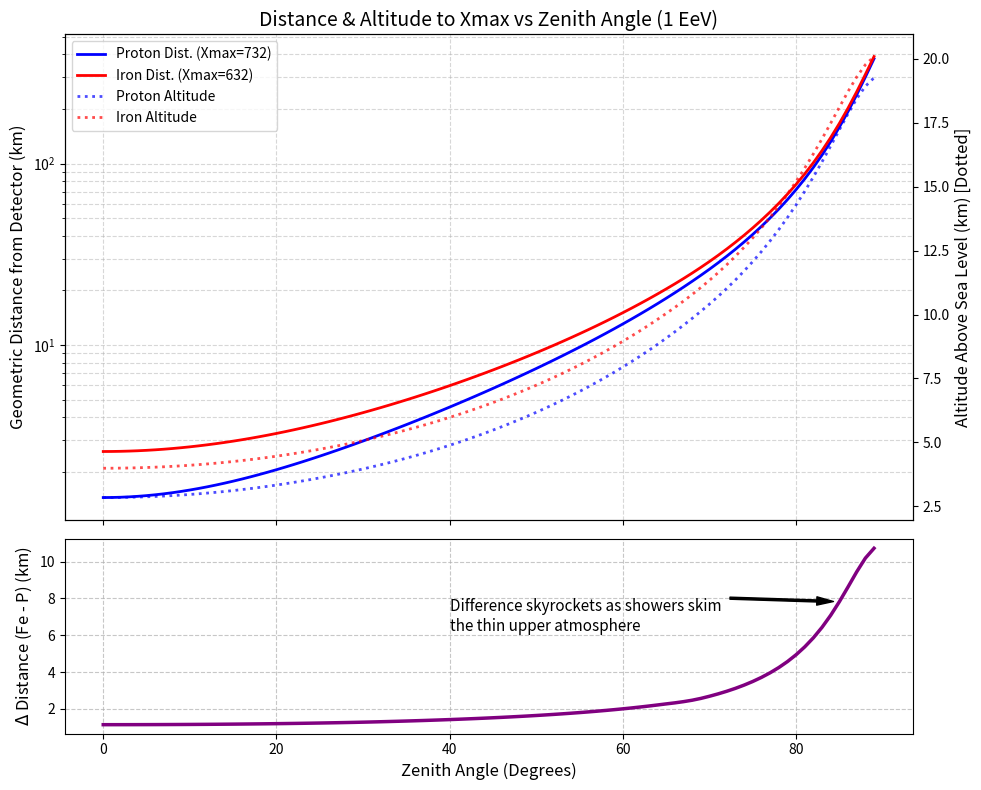

This chart was generated by the following Python code:
"""
SimpleXmaxGetter.py

Usage:
    python3 SimpleXmaxGetter.py InputFlux.csv OutputFluxWithXmax.csv

With no arguments, the script shows the original Xmax diagnostic plots and
prints the correct command-line syntax.
"""

import sys
import csv
import numpy as np
import matplotlib.pyplot as plt
from scipy.integrate import quad
from scipy.optimize import brentq


# ==============================================================================
# 1. ELONGATION RATE MODEL (Xmax vs Energy)
# ==============================================================================

def get_xmax(energy_eV, particle_type="Mixed"):
    log_E = np.log10(energy_eV)

    if particle_type.lower() == "proton":
        return 790.0 + 58.0 * (log_E - 19.0)
    elif particle_type.lower() == "iron":
        return 690.0 + 58.0 * (log_E - 19.0)
    elif particle_type.lower() == "mixed":
        break_point = 18.3
        xmax_at_break = 745.0
        elongation_rate = 79.0 if log_E <= break_point else 26.0
        return xmax_at_break + elongation_rate * (log_E - break_point)
    else:
        raise ValueError(
            "particle_type must be 'Proton', 'Iron', or 'Mixed'"
        )


# ==============================================================================
# 2. LINSLEY 5-LAYER ATMOSPHERE & GEOMETRY
# ==============================================================================

R_EARTH_KM = 6371.0


def linsley_density(h_km):
    if h_km < 4.0:
        b, c = 1222.6562, 9.94186
    elif h_km < 10.0:
        b, c = 1144.9069, 8.78154
    elif h_km < 40.0:
        b, c = 1305.5948, 6.36143
    elif h_km < 100.0:
        b, c = 540.1778, 7.72170
    else:
        return 0.0

    return (b / c) * np.exp(-h_km / c)


def altitude(s, theta_deg, detector_alt_km=0.0):
    """Calculates altitude above sea level for a point at distance s (km)."""
    theta_rad = np.radians(theta_deg)
    r_detector = R_EARTH_KM + detector_alt_km
    r_point = np.sqrt(
        r_detector**2
        + s**2
        + 2.0 * r_detector * s * np.cos(theta_rad)
    )
    return r_point - R_EARTH_KM


# ==============================================================================
# 3. NUMERICAL INTEGRATION & ROOT FINDING
# ==============================================================================

def accumulated_depth(s_target, theta_deg, detector_alt_km=0.0):
    def density_integrand(s):
        h = altitude(s, theta_deg, detector_alt_km)
        return linsley_density(h)

    depth, _ = quad(density_integrand, s_target, 1000.0, limit=100)
    return depth


def find_distance_to_xmax(
    energy_eV, particle_type, theta_deg, detector_alt_km=0.0
):
    target_xmax = get_xmax(energy_eV, particle_type)
    total_depth_to_ground = accumulated_depth(
        0.0, theta_deg, detector_alt_km
    )

    if target_xmax > total_depth_to_ground:
        return np.nan, np.nan, target_xmax

    def objective(s):
        return (
            accumulated_depth(s, theta_deg, detector_alt_km)
            - target_xmax
        )

    s_xmax = brentq(objective, 0.0, 800.0)
    z_xmax = altitude(s_xmax, theta_deg, detector_alt_km)

    return s_xmax, z_xmax, target_xmax


# ==============================================================================
# 4. CSV PROCESSING
# ==============================================================================

REQUIRED_COLUMNS = (
    "Primary [Type]",
    "Energy [EeV]",
    "Zenith [Deg]",
)


def calculate_event_xmax(row):
    """
    Calculate Xmax for one CSV event.

    Energy is read from the CSV in GeV and converted to eV before calling
    the existing Xmax model.

    Returns distance to xmax[km], altitude
    """

    energy_eV = float(row["Energy [EeV]"]) * 1.0e18
    particle_type = row["Primary [Type]"]
    zenith_deg = float(row["Zenith [Deg]"])

    distance, altitude, xmax = find_distance_to_xmax(
        energy_eV,
        particle_type,
        zenith_deg,
        detector_alt_km=1.4,
    )

    return distance, altitude, xmax


def process_csv(input_file, output_file):
    with open(input_file, "r", newline="", encoding="utf-8") as infile:
        reader = csv.DictReader(infile)

        if reader.fieldnames is None:
            raise ValueError("Input CSV does not contain a header row.")

        missing_columns = [
            column for column in REQUIRED_COLUMNS
            if column not in reader.fieldnames
        ]

        if missing_columns:
            raise ValueError(
                "Input CSV is missing required column(s): "
                + ", ".join(missing_columns)
            )

        fieldnames = list(reader.fieldnames)

        if "Xmax [g/cm2]" not in fieldnames:
            fieldnames.append("Xmax [g/cm2]")

        if "XmaxAltitude [km]" not in fieldnames:
            fieldnames.append("XmaxAltitude [km]")


        if "XmaxDistance [km]" not in fieldnames:
            fieldnames.append("XmaxDistance [km]")


        with open(
            output_file, "w", newline="", encoding="utf-8"
        ) as outfile:
            writer = csv.DictWriter(
                outfile,
                fieldnames=fieldnames,
                extrasaction="ignore",
            )
            writer.writeheader()

            print(f"Reading events from '{input_file}'...")
            print("Computing Xmax...")

            n_events = 0
            n_errors = 0

            for n_events, row in enumerate(reader, start=1):
                try:
                    distance, altitude, xmax = calculate_event_xmax(row)
                    
                    row["Xmax [g/cm2]"] = xmax
                    row["XmaxAltitude [km]"] = altitude
                    row["XmaxDistance [km]"] = distance
                     

                except Exception as exc:
                    event_id = row.get("EventNumber", str(n_events - 1))
                    print(
                        f"WARNING: could not calculate Xmax for "
                        f"event {event_id}: {exc}"
                    )
                    row["Xmax [g/cm2]"] = ""
                    row["XmaxAltitude [km]"] = ""
                    row["XmaxDistance [km]"] = ""
                    
                    n_errors += 1

                writer.writerow(row)

                if n_events % 100 == 0:
                    print(f"  Processed {n_events} events")

    print(f"Done. Processed {n_events} events.")
    if n_errors:
        print(f"WARNING: {n_errors} events could not be processed.")
    print(f"Output written to '{output_file}'.")


# ==============================================================================
# 5. ORIGINAL PLOTTING FUNCTIONALITY
# ==============================================================================

def show_plots():
    detector_h = 1.4  # Pierre Auger Observatory altitude in km
    energy = 1e18     # 1 EeV

    print("Calculating distances and altitudes (0 to 89 degrees)...")
    zeniths = np.linspace(0, 89, 90)

    dist_P, alt_P = [], []
    dist_Fe, alt_Fe = [], []
    dist_M, alt_M = [], []

    for z in zeniths:
        dp, ap, _ = find_distance_to_xmax(energy, "Proton", z, detector_h)
        di, ai, _ = find_distance_to_xmax(energy, "Iron", z, detector_h)
        dm, am, _ = find_distance_to_xmax(energy, "Mixed", z, detector_h)

        dist_P.append(dp)
        alt_P.append(ap)
        dist_Fe.append(di)
        alt_Fe.append(ai)
        dist_M.append(dm)
        alt_M.append(am)

    dist_P = np.array(dist_P)
    alt_P = np.array(alt_P)
    dist_Fe = np.array(dist_Fe)
    alt_Fe = np.array(alt_Fe)

    # Calculate absolute difference (Iron is further away, so Iron - Proton)
    diff_km = dist_Fe - dist_P

    # ================= PLOTTING =================
    fig, (ax1, ax2) = plt.subplots(
        2,
        1,
        figsize=(10, 8),
        sharex=True,
        gridspec_kw={"height_ratios": [2.5, 1]},
    )

    # --- TOP PANEL: DISTANCE AND ALTITUDE ---
    ax1.plot(
        zeniths,
        dist_P,
        color="blue",
        linewidth=2,
        label=(
            f"Proton Dist. "
            f"(Xmax={get_xmax(energy, 'Proton'):.0f})"
        ),
    )
    ax1.plot(
        zeniths,
        dist_Fe,
        color="red",
        linewidth=2,
        label=(
            f"Iron Dist. "
            f"(Xmax={get_xmax(energy, 'Iron'):.0f})"
        ),
    )

    ax1.set_ylabel("Geometric Distance from Detector (km)", fontsize=12)
    ax1.set_yscale("log")
    ax1.grid(True, which="both", ls="--", alpha=0.5)

    # Right Y-axis: altitude
    ax1b = ax1.twinx()
    ax1b.plot(
        zeniths,
        alt_P,
        color="blue",
        linewidth=2,
        linestyle=":",
        alpha=0.7,
        label="Proton Altitude",
    )
    ax1b.plot(
        zeniths,
        alt_Fe,
        color="red",
        linewidth=2,
        linestyle=":",
        alpha=0.7,
        label="Iron Altitude",
    )
    ax1b.set_ylabel(
        "Altitude Above Sea Level (km) [Dotted]",
        fontsize=12,
    )

    lines_1, labels_1 = ax1.get_legend_handles_labels()
    lines_2, labels_2 = ax1b.get_legend_handles_labels()
    ax1.legend(
        lines_1 + lines_2,
        labels_1 + labels_2,
        loc="upper left",
        fontsize=10,
    )
    ax1.set_title(
        "Distance & Altitude to Xmax vs Zenith Angle (1 EeV)",
        fontsize=14,
    )

    # --- BOTTOM PANEL: DIFFERENCE ---
    ax2.plot(zeniths, diff_km, color="purple", linewidth=2.5)
    ax2.set_xlabel("Zenith Angle (Degrees)", fontsize=12)
    ax2.set_ylabel(r"$\Delta$ Distance (Fe - P) (km)", fontsize=12)
    ax2.grid(True, ls="--", alpha=0.7)

    ax2.annotate(
        "Difference skyrockets as showers skim\nthe thin upper atmosphere",
        xy=(85, diff_km[-5]),
        xytext=(40, diff_km[-5] * 0.8),
        arrowprops=dict(
            facecolor="black",
            shrink=0.05,
            width=1.5,
            headwidth=6,
        ),
        fontsize=11,
    )

    plt.tight_layout()
    plt.show()


# ==============================================================================
# 6. MAIN
# ==============================================================================

def print_usage():
    print(
        "Usage for CSV processing:\n"
        "  python3 SimpleXmaxGetter.py "
        "InputFlux.csv OutputFluxWithXmax.csv\n"
    )
    print("No arguments given: showing the Xmax diagnostic plots.\n")


if __name__ == "__main__":
    if len(sys.argv) == 1:
        print_usage()
        show_plots()
    elif len(sys.argv) == 3:
        try:
            process_csv(sys.argv[1], sys.argv[2])
        except Exception as exc:
            print(f"ERROR: {exc}", file=sys.stderr)
            sys.exit(1)
    else:
        print_usage()
        sys.exit(1)
